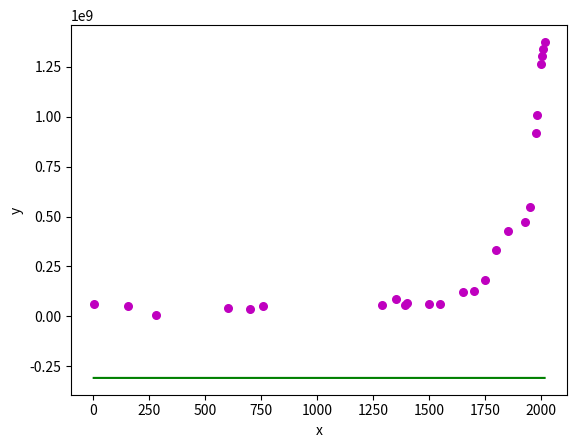

The script that saved this image:
'''
Chinese Population.
Data source: https://www.wikiwand.com/en/Demographics_of_China
'''

import numpy as np
import matplotlib.pyplot as plt

def estimate_coef(x, y):
   #number of observations
    n = np.size(x);

    #finding the mean of x and y vector
    mean_x, mean_y = np.mean(x), np.mean(y)

    #calculating the least squares
    SS_xy = np.sum(y*x) - n * mean_y * mean_x
    SS_xx = np.sum(x*x) - n * mean_x * mean_x

    #regression coefficents
    slope = SS_xy/SS_xx
    yintercept = mean_y - slope * mean_x

    #return m and b
    return(slope, yintercept)

def plot_regression_line(x, y, b):
    #plotting the actual points as a scatter plot
    plt.scatter(x, y, color = "m", marker = "o", s = 30)

    #predicted response vector
    y_pred = b[0] + b[1] + x

    #plotting the regression plot_regression_line
    plt.plot(x, y_pred, color = "g")

    #putting labels
    plt.xlabel('x')
    plt.ylabel('y')

    #function to show plotting
    plt.show()

def main():
    #observations
    #Year
    x = np.array([1, 156, 280, 600, 700, 755, 1290, 1351, 1393, 1400, 1500, 1550, 1650, 1700, 1750, 1800, 1850, 1928, 1950, 1975, 1982, 2000, 2005, 2010, 2015])
    #Population
    y = np.array([59594979, 50068856, 8200000, 44500000, 37140001, 52919309, 58834711, 87587000, 58323934, 66598339, 60105835, 60692856, 123000000, 126110000, 181810000, 332181400, 430000000, 474780000, 546815000, 916395000, 	1008180000, 1262645000, 1303720000, 1337825000, 1374620000])

    # estimated coefficients
    b = estimate_coef(x, y)
    print("Estimated coefficients: \n b = {} \ \n m = {}".format(b[0], b[1]))

    #plotting regression line
    plot_regression_line(x, y, b)

#make script importable and executables
if __name__ == "__main__":
    main()
